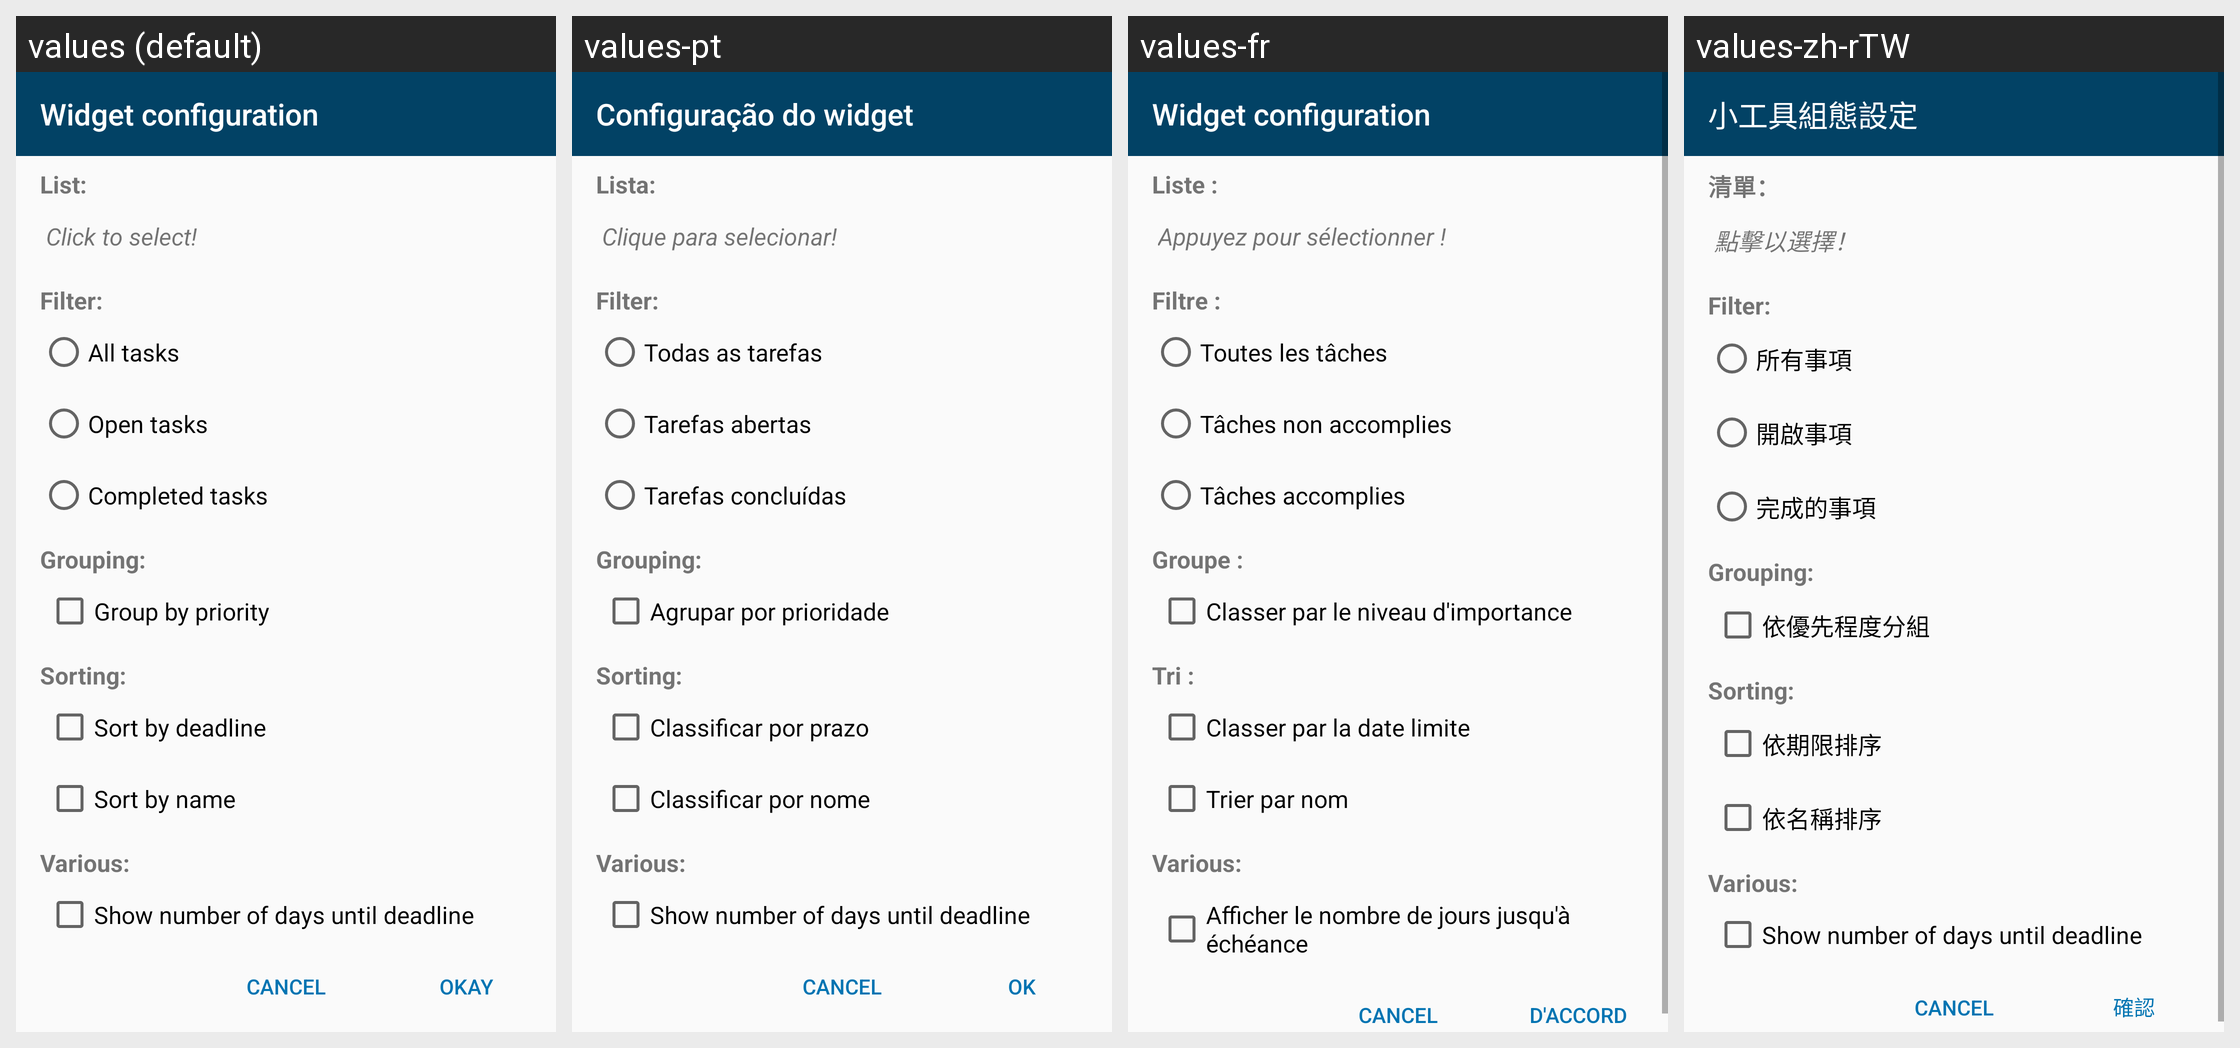

Locale-by-locale string values for the Android screen shown in this grid:
Android screen res/layout/widget_configuration.xml rendered under 4 locales, left to right: values (default), values-pt, values-fr, values-zh-rTW. Device: Nexus 5 (rendered at 1080×1920; each locale shown at half size, 540×960, under a caption strip naming it); theme AppTheme.
Other locales in the repository, not shown: values-de, values-es, values-et, values-iw, values-ja, values-nl, values-pl, values-pt-rBR, values-ru.
Strings drawn on this screen, with the default value and each locale's value (text and hints the layout hard-codes, and strings that could not be matched under every locale, appear in the picture but are not listed):

widget_configuration
  values: Widget configuration
  values-pt: Configuração do widget
  values-fr: Widget configuration  [not translated; the default value is used]
  values-zh-rTW: 小工具組態設定

list_colon
  values: List:
  values-pt: Lista:
  values-fr: Liste :
  values-zh-rTW: 清單：

click_to_choose
  values: Click to select!
  values-pt: Clique para selecionar!
  values-fr: Appuyez pour sélectionner !
  values-zh-rTW: 點擊以選擇！

filter_colon
  values: Filter:
  values-pt: Filter:  [not translated; the default value is used]
  values-fr: Filtre :
  values-zh-rTW: Filter:  [not translated; the default value is used]

all_tasks
  values: All tasks
  values-pt: Todas as tarefas
  values-fr: Toutes les tâches
  values-zh-rTW: 所有事項

open_tasks
  values: Open tasks
  values-pt: Tarefas abertas
  values-fr: Tâches non accomplies
  values-zh-rTW: 開啟事項

completed_tasks
  values: Completed tasks
  values-pt: Tarefas concluídas
  values-fr: Tâches accomplies
  values-zh-rTW: 完成的事項

grouping_colon
  values: Grouping:
  values-pt: Grouping:  [not translated; the default value is used]
  values-fr: Groupe :
  values-zh-rTW: Grouping:  [not translated; the default value is used]

group_by_priority
  values: Group by priority
  values-pt: Agrupar por prioridade
  values-fr: Classer par le niveau d'importance
  values-zh-rTW: 依優先程度分組

sorting_colon
  values: Sorting:
  values-pt: Sorting:  [not translated; the default value is used]
  values-fr: Tri :
  values-zh-rTW: Sorting:  [not translated; the default value is used]

sort_by_deadline
  values: Sort by deadline
  values-pt: Classificar por prazo
  values-fr: Classer par la date limite
  values-zh-rTW: 依期限排序

sort_by_name_asc
  values: Sort by name
  values-pt: Classificar por nome
  values-fr: Trier par nom
  values-zh-rTW: 依名稱排序

various_colon
  values: Various:
  values-pt: Various:  [not translated; the default value is used]
  values-fr: Various:  [not translated; the default value is used]
  values-zh-rTW: Various:  [not translated; the default value is used]

show_days_until_deadline
  values: Show number of days until deadline
  values-pt: Show number of days until deadline  [not translated; the default value is used]
  values-fr: Afficher le nombre de jours jusqu'à échéance
  values-zh-rTW: Show number of days until deadline  [not translated; the default value is used]
